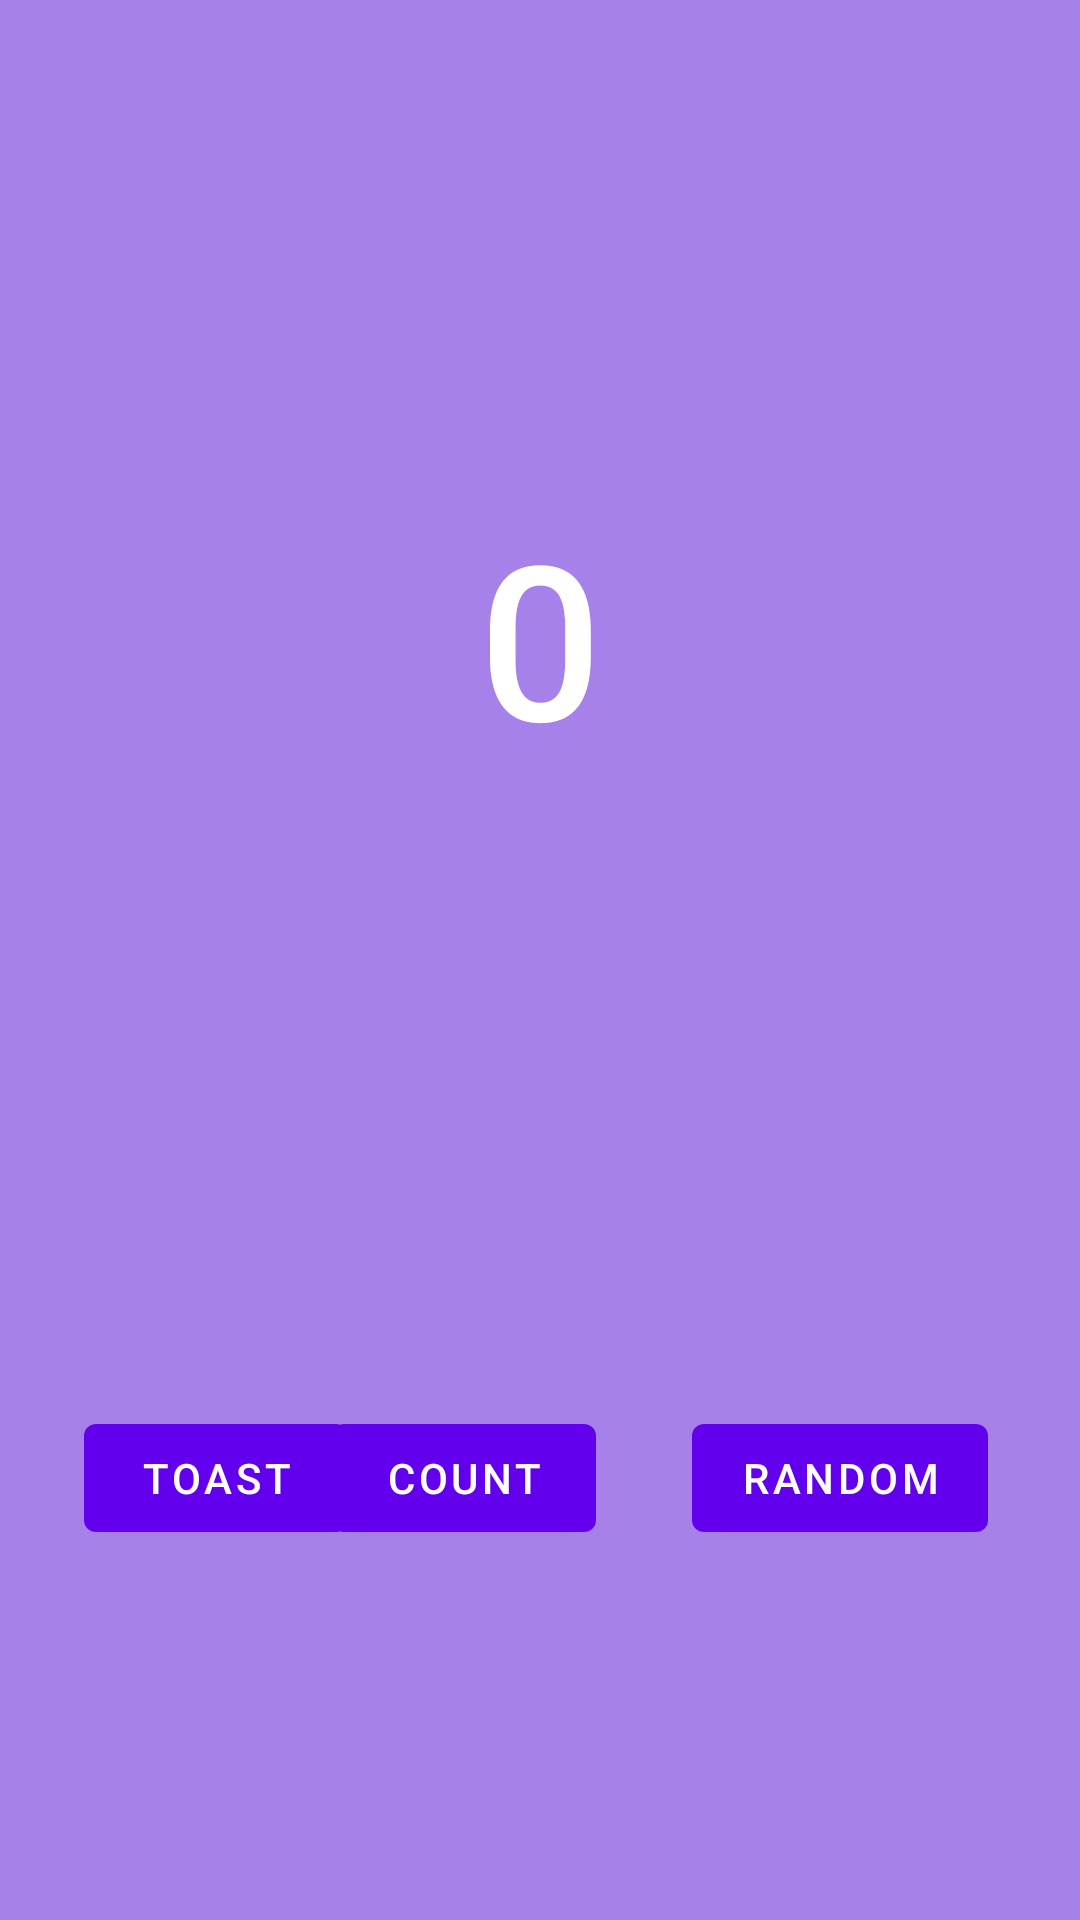

This screen was rendered from an Android layout file. Write that file and the resources it references.
<!-- AndroidManifest.xml: application theme Theme.ShitanFirstApp -->
<!-- res/layout/fragment_first.xml -->
<?xml version="1.0" encoding="utf-8"?>
<androidx.constraintlayout.widget.ConstraintLayout xmlns:android="http://schemas.android.com/apk/res/android"
    xmlns:app="http://schemas.android.com/apk/res-auto"
    xmlns:tools="http://schemas.android.com/tools"
    android:layout_width="match_parent"
    android:layout_height="match_parent"
    android:background="#BD9FF3"
    android:backgroundTint="#A681EA"
    android:textAlignment="center"
    tools:context=".FirstFragment">

    <TextView
        android:id="@+id/textview_first"
        android:layout_width="wrap_content"
        android:layout_height="wrap_content"
        android:layout_marginTop="164dp"
        android:fontFamily="sans-serif-medium"
        android:text="0"
        android:textColor="@color/white"
        android:textSize="72sp"
        app:layout_constraintEnd_toEndOf="parent"
        app:layout_constraintHorizontal_bias="0.5"
        app:layout_constraintStart_toStartOf="parent"
        app:layout_constraintTop_toTopOf="parent" />

    <Button
        android:id="@+id/random_button"
        android:layout_width="wrap_content"
        android:layout_height="wrap_content"
        android:layout_marginTop="100dp"
        android:layout_marginEnd="24dp"
        android:text="@string/random_bottom_text"
        app:layout_constraintBottom_toBottomOf="parent"
        app:layout_constraintEnd_toEndOf="parent"
        app:layout_constraintHorizontal_bias="0.972"
        app:layout_constraintStart_toStartOf="parent"
        app:layout_constraintTop_toBottomOf="@+id/textview_first"
        app:layout_constraintVertical_bias="0.469" />

    <Button
        android:id="@+id/toast_button"
        android:layout_width="wrap_content"
        android:layout_height="wrap_content"
        android:layout_marginStart="28dp"
        android:layout_marginTop="100dp"
        android:text="@string/toast_button_text"
        app:layout_constraintBottom_toBottomOf="parent"
        app:layout_constraintStart_toStartOf="parent"
        app:layout_constraintTop_toBottomOf="@+id/textview_first"
        app:layout_constraintVertical_bias="0.469" />

    <Button
        android:id="@+id/count_button"
        android:layout_width="wrap_content"
        android:layout_height="wrap_content"
        android:layout_marginTop="100dp"
        android:layout_marginEnd="32dp"
        android:text="@string/count_button_text"
        app:layout_constraintBottom_toBottomOf="parent"
        app:layout_constraintEnd_toStartOf="@+id/random_button"
        app:layout_constraintHorizontal_bias="1.0"
        app:layout_constraintStart_toEndOf="@+id/toast_button"
        app:layout_constraintTop_toBottomOf="@+id/textview_first"
        app:layout_constraintVertical_bias="0.469" />
</androidx.constraintlayout.widget.ConstraintLayout>
<!-- resources referenced by this layout -->
<resources>
  <string name="count_button_text">Count</string>
  <string name="random_bottom_text">random</string>
  <string name="toast_button_text">Toast</string>
  <style name="Theme.ShitanFirstApp" parent="Theme.MaterialComponents.DayNight.DarkActionBar">
          
          <item name="colorPrimary">@color/purple_500</item>
          <item name="colorPrimaryVariant">@color/purple_700</item>
          <item name="colorOnPrimary">@color/white</item>
          
          <item name="colorSecondary">@color/teal_200</item>
          <item name="colorSecondaryVariant">@color/teal_700</item>
          <item name="colorOnSecondary">@color/black</item>
          
          <item name="android:statusBarColor" tools:targetApi="l">?attr/colorPrimaryVariant</item>
          
      </style>
  <!-- not gathered from this repository: default colours our renderer supplied (Android Studio template values) -->
  <color name="purple_500">#FF6200EE</color>
  <color name="purple_700">#FF3700B3</color>
  <color name="teal_200">#FF03DAC5</color>
  <color name="teal_700">#FF018786</color>
  <color name="black">#FF000000</color>
  <color name="white">#FFFFFFFF</color>
</resources>
